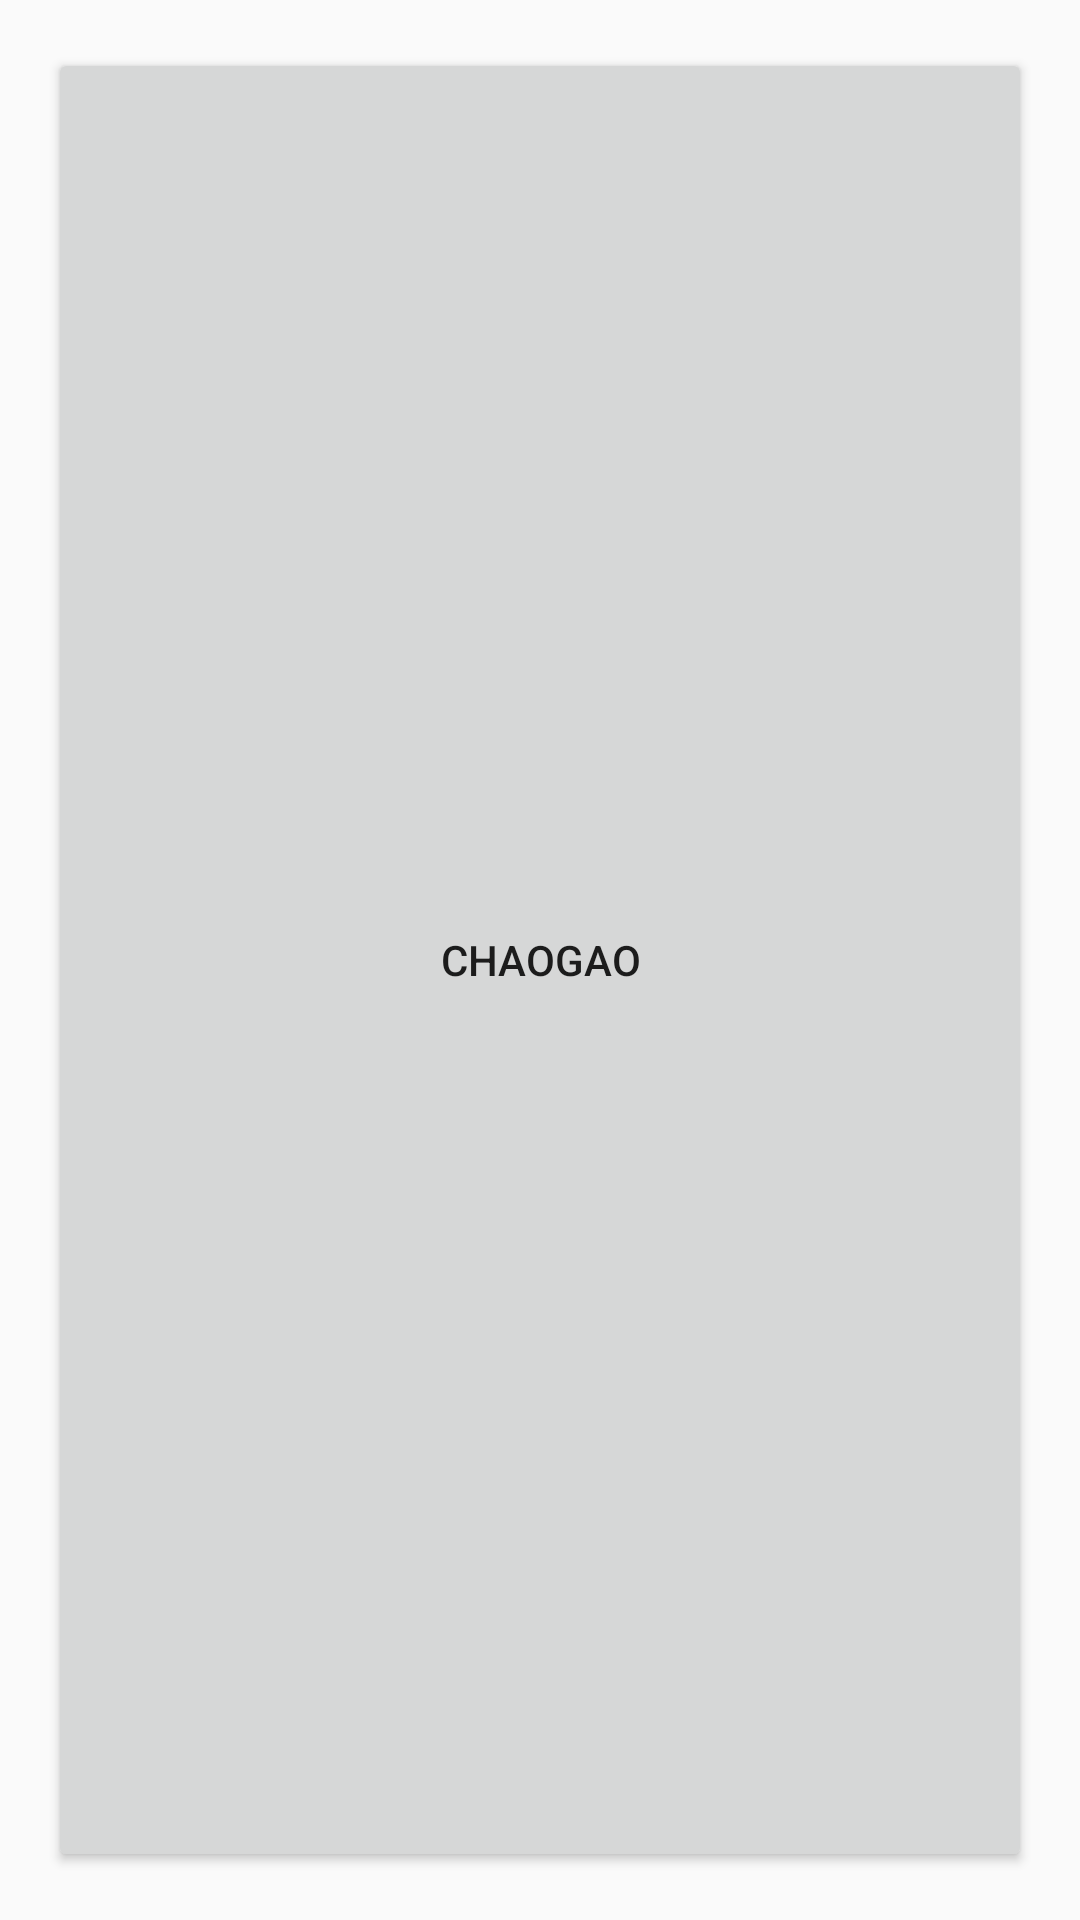

Here is an Android app screen rendered from its layout file. Give the layout XML and the strings, colors and styles it references.
<!-- AndroidManifest.xml: application theme AppTheme -->
<!-- res/layout/activity_mark.xml -->
<?xml version="1.0" encoding="utf-8"?>
<RelativeLayout xmlns:android="http://schemas.android.com/apk/res/android"
    xmlns:tools="http://schemas.android.com/tools"
    android:id="@+id/activity_mark"
    android:layout_width="match_parent"
    android:layout_height="match_parent"
    android:paddingBottom="@dimen/activity_vertical_margin"
    android:paddingLeft="@dimen/activity_horizontal_margin"
    android:paddingRight="@dimen/activity_horizontal_margin"
    android:paddingTop="@dimen/activity_vertical_margin"
    tools:context="cn.lemene.boringlife.activity.MarkActivity">

    <Button
        android:layout_width="match_parent"
        android:layout_height="match_parent"
        android:text="chaogao"/>
</RelativeLayout>
<!-- resources referenced by this layout -->
<resources>
  <dimen name="activity_horizontal_margin">16dp</dimen>
  <dimen name="activity_vertical_margin">16dp</dimen>
  <style name="AppTheme" parent="Theme.AppCompat.Light.DarkActionBar">
          
          <item name="colorPrimary">@color/colorPrimary</item>
          <item name="colorPrimaryDark">@color/colorPrimaryDark</item>
          <item name="colorAccent">@color/colorAccent</item>
          <item name="android:windowIsTranslucent">true</item>
          <item name="android:windowAnimationStyle">@android:style/Animation.Translucent</item>
      </style>
  <color name="colorPrimary">#3F51B5</color>
  <color name="colorPrimaryDark">#303F9F</color>
  <color name="colorAccent">#FF4081</color>
</resources>
